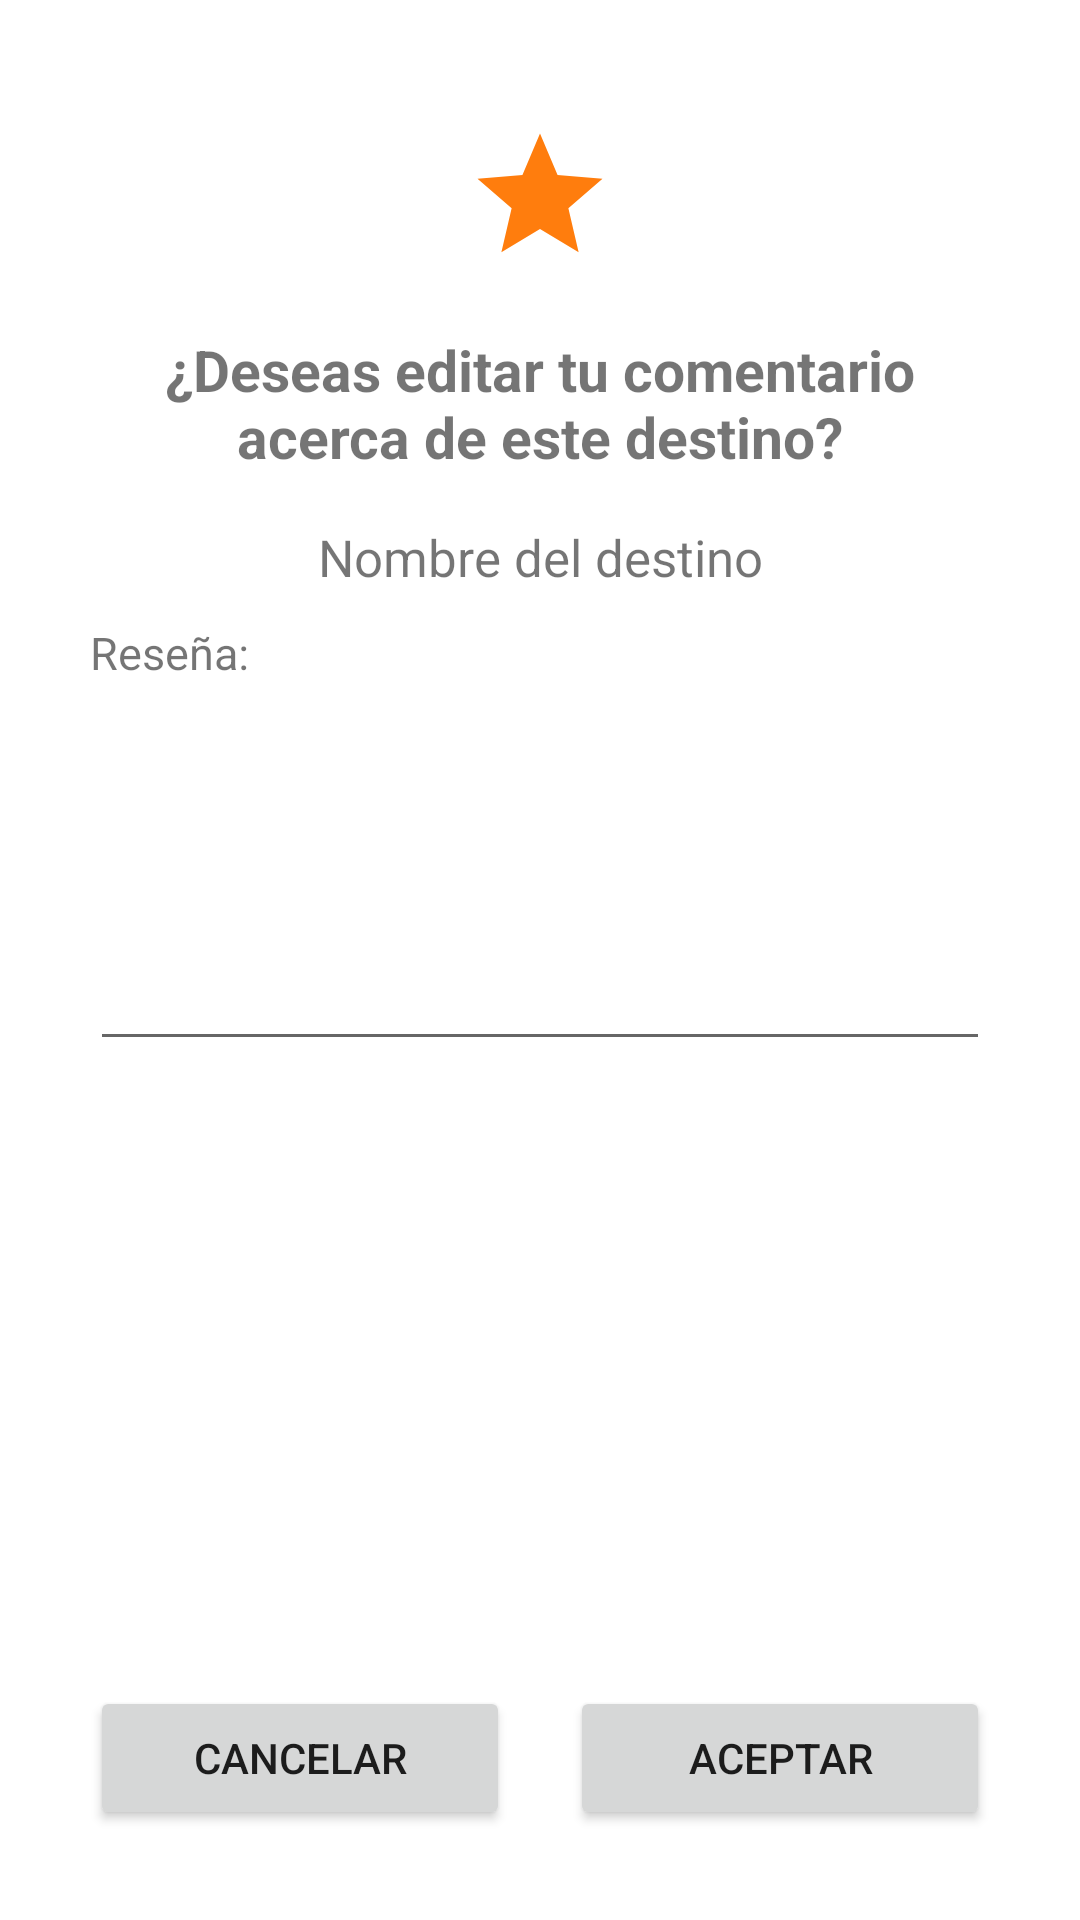

Write the Android layout XML for this screen, with the resource values it uses.
<!-- AndroidManifest.xml: application theme Theme.GoTour -->
<!-- res/layout/activity_editar_resena.xml -->
<?xml version="1.0" encoding="utf-8"?>
<LinearLayout xmlns:android="http://schemas.android.com/apk/res/android"
    xmlns:app="http://schemas.android.com/apk/res-auto"
    xmlns:tools="http://schemas.android.com/tools"
    android:layout_width="match_parent"
    android:layout_height="match_parent"
    android:orientation="vertical"
    android:padding="30dp"
    tools:context=".resenas.EditarResenaActivity">

    <LinearLayout
        android:layout_width="match_parent"
        android:orientation="vertical"
        android:layout_height="0dp"
        android:gravity="center"
        android:layout_weight="1">
        <ImageView
            android:id="@+id/my_image_view"
            android:layout_width="match_parent"
            android:layout_height="50dp"
            android:layout_marginBottom="20dp"
            android:layout_gravity="center"
            android:src="@drawable/star" />
        <TextView
            android:id="@+id/agregar_encabezado"
            android:layout_width="match_parent"
            android:layout_height="wrap_content"
            android:layout_marginBottom="16dp"
            android:textAlignment="center"
            android:text="¿Deseas editar tu comentario acerca de este destino?"
            android:textSize="19sp"
            android:textStyle="bold"/>
        <TextView
            android:id="@+id/destino_nombre"
            android:layout_width="match_parent"
            android:layout_height="wrap_content"
            android:textAlignment="center"
            android:text="Nombre del destino"
            android:textSize="17sp"/>

    </LinearLayout>
    <LinearLayout
        android:layout_width="match_parent"
        android:layout_height="0dp"
        android:layout_weight="2"
        android:orientation="vertical">

        <TextView
            android:layout_width="match_parent"
            android:layout_height="wrap_content"
            android:layout_marginBottom="6dp"
            android:text="Reseña:"
            android:textSize="15sp" />

            <EditText
            android:id="@+id/edit_text"
            android:layout_width="match_parent"
            android:layout_height="120dp"
            android:inputType="text|textMultiLine"
            />

    </LinearLayout>
    <LinearLayout
        android:layout_width="match_parent"
        android:layout_height="wrap_content"
        android:orientation="horizontal">
        <Button
            android:id="@+id/cancelar_editar"
            android:layout_width="0dp"
            android:layout_weight="1"
            android:layout_height="wrap_content"
            android:text="Cancelar"/>
        <Space
            android:layout_width="20dp"
            android:layout_height="wrap_content"/>
        <Button
            android:id="@+id/aceptar_editar"
            android:layout_width="0dp"
            android:layout_weight="1"
            android:layout_height="wrap_content"
            android:text="Aceptar"/>

    </LinearLayout>

</LinearLayout>
<!-- resources referenced by this layout -->
<resources>
  <!-- drawable star (drawable) -->
  <vector android:height="24dp" android:tint="#FF7D0D"
      android:viewportHeight="24" android:viewportWidth="24"
      android:width="24dp" xmlns:android="http://schemas.android.com/apk/res/android">
      <path android:fillColor="@android:color/white" android:pathData="M12,17.27L18.18,21l-1.64,-7.03L22,9.24l-7.19,-0.61L12,2 9.19,8.63 2,9.24l5.46,4.73L5.82,21z"/>
  </vector>
  <style name="Theme.GoTour" parent="Theme.MaterialComponents.DayNight.NoActionBar">
          
          <item name="colorPrimary">@color/orange</item>
          <item name="colorPrimaryVariant">@color/orange_intense</item>
          <item name="colorOnPrimary">@color/white</item>
          
          <item name="colorSecondary">@color/purple</item>
          <item name="colorSecondaryVariant">@color/green</item>
          <item name="colorOnSecondary">@color/black</item>
          
          <item name="android:statusBarColor">?attr/colorPrimaryVariant</item>
          
          <item name="android:color">@color/gray</item>
      </style>
  <color name="orange">#FF7D0D</color>
  <color name="orange_intense">#FFA252</color>
  <color name="white">#FFFFFFFF</color>
  <color name="purple">#7974ED</color>
  <color name="green">#83D15E</color>
  <color name="black">#FF000000</color>
  <color name="gray">#AFAFAF</color>
</resources>
